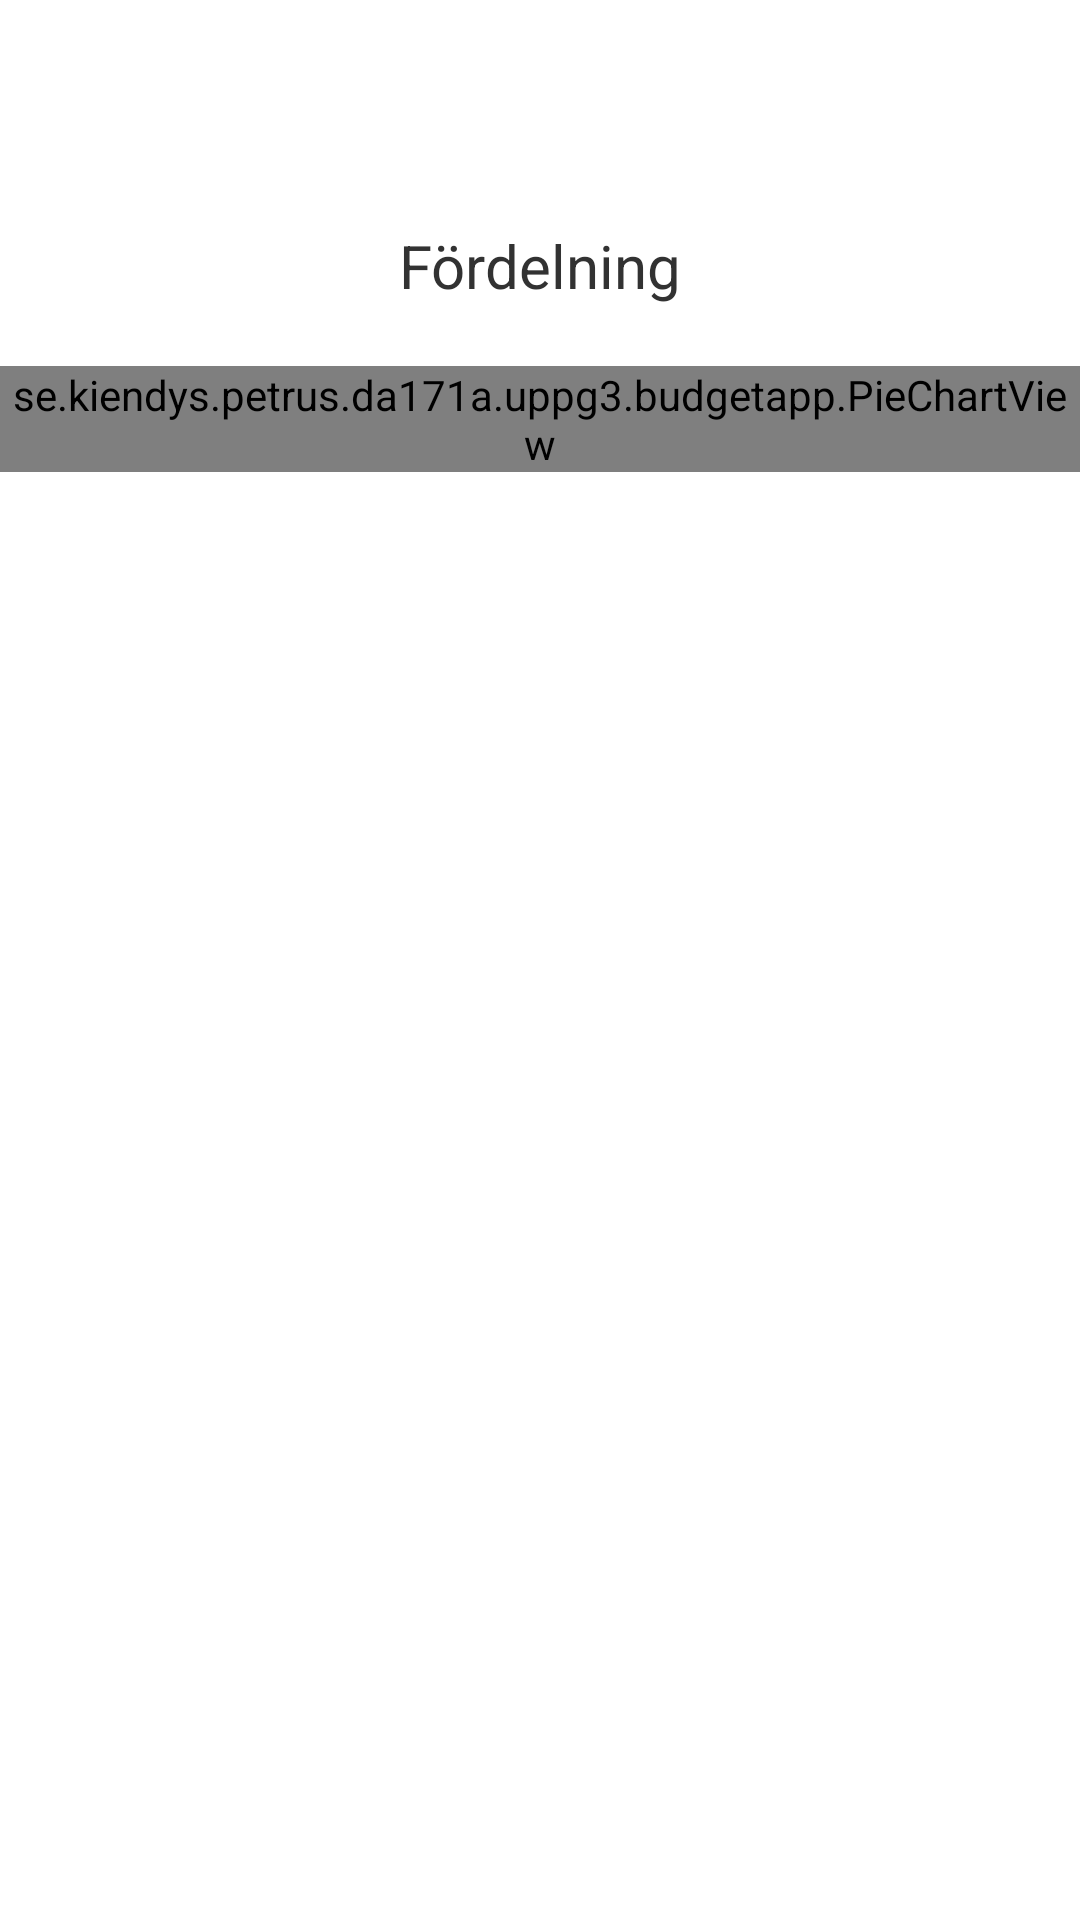

Layout XML and referenced resources for this Android screen:
<!-- AndroidManifest.xml: application theme AppTheme -->
<!-- res/layout/layout_activity_distribution.xml -->
<?xml version="1.0" encoding="utf-8"?>
<RelativeLayout xmlns:android="http://schemas.android.com/apk/res/android"
    android:layout_width="match_parent"
    android:layout_height="match_parent" >
    
    <TextView
        android:id="@+id/tvDistributionActivityTitle"
        android:layout_width="wrap_content"
        android:layout_height="wrap_content"
        android:layout_alignParentTop="true"
        android:layout_centerHorizontal="true"
        android:layout_marginTop="75dp"
        android:text="@string/gui_activities_distribution"
        android:textSize="20sp" />

    <LinearLayout
        android:id="@+id/tvDistributionActivityPieContainer"
        android:layout_width="fill_parent"
        android:layout_height="fill_parent"
        android:layout_alignParentLeft="true"
        android:layout_below="@+id/tvDistributionActivityTitle"
        android:layout_marginTop="20sp"
        android:background="@android:color/white"
        android:orientation="vertical" >
        
        <se.kiendys.petrus.da171a.uppg3.budgetapp.PieChartView
			android:id="@+id/viewPieChart"
		    android:layout_width="fill_parent"
		    android:layout_height="wrap_content" />
    </LinearLayout>

</RelativeLayout>
<!-- resources referenced by this layout -->
<resources>
  <string name="gui_activities_distribution">Fördelning</string>
  <style name="AppTheme" parent="android:Theme.Light.NoTitleBar" />
</resources>
